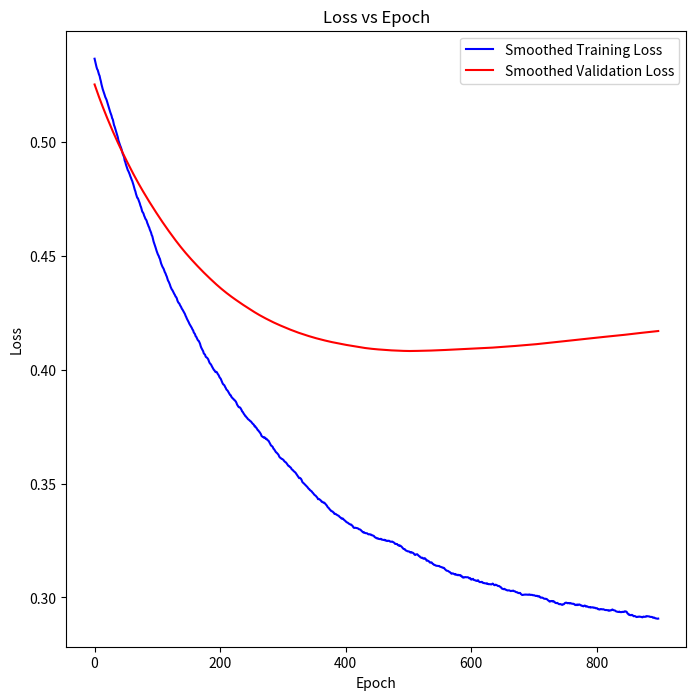

This chart was generated by the following Python code:
import numpy as np
import matplotlib.pyplot as plot

#Problem 3
#Function to create training data for the SGD Algorithm from the notes
def createToyData(func, sampleSize, std, domain = [0, 1]):
    x = np.linspace(domain[0], domain[1], sampleSize)
    np.random.shuffle(x)
    y = func(x) + np.random.normal(scale = std, size = x.shape)
    return x, y

#Sinusodial function from the notes
def sinusodial(x):
    return np.sin(2 * np.pi * x)

class SGD:
    def __init__(self, lr, epochs, bs, tolerance):
        self.lr = lr
        self.epochs = epochs
        self.bs = bs
        self.tolerance = tolerance
        self.weights = None
    
    def training(self, xTrain, yTrain, xValidation, yValidation):
        avgLosses = []
        validationLoss = []
        
        #n is number of samples d is number of traits
        n, d = xTrain.shape 
        self.weights = np.zeros(d)
        for i in range(self.epochs):
            indices = np.random.permutation(n)
            
            losses = []
            
            xShuffle = xTrain[indices]
            yShuffle = yTrain[indices].flatten()
            for j in range(0, n, self.bs):
                end = min(j + self.bs, n)
                
                xBatch = xShuffle[j:end]
                yBatch = yShuffle[j:end]

                xLength = len(xBatch)

                hypothesis = xBatch.dot(self.weights)
                trainingErrors = hypothesis - yBatch
                gradient = xBatch.T.dot(trainingErrors) / xLength
                self.weights -= self.lr * gradient

                loss = np.mean(trainingErrors ** 2)
                losses.append(loss)

                grad = np.linalg.norm(gradient)       
                if grad < self.tolerance:
                    break    

            prediction = xValidation.dot(self.weights)
            vError = prediction - yValidation.flatten()
            vLoss = np.mean(vError ** 2)
            
            avgLosses.append(np.mean(losses))
            validationLoss.append(vLoss)
            
        return self.weights, avgLosses, validationLoss
    
    def predict(self, x):
        return x.dot(self.weights)

def movingAvg(data, windowSize):
    movingAvg = []
    for i in range(len(data) - (windowSize + 1)):
        window = data[i:i + windowSize]
        windowAvg = np.mean(window)
        movingAvg.append(windowAvg)
    return movingAvg

#Hyperparamters used
lr = 0.01
epochs = 1000
bs = 32
tolerance = 1e-4

#Notes say:
xTrain, yTrain = createToyData(sinusodial, 80, 0.25) #80% training data
xValidation, yValidation = createToyData(sinusodial, 20, 0.25) #20% validation

#adding bias
xTrain = np.hstack((np.ones((xTrain.shape[0], 1)), xTrain[:, None]))
yTrain = yTrain[:, None]
xValidation = np.hstack((np.ones((xValidation.shape[0], 1)), xValidation[:, None]))
yValidation = yValidation[:, None]
    
sgd = SGD(lr, epochs, bs, tolerance)
weights, trainingLoss, validationLoss = sgd.training(xTrain, yTrain, xValidation, yValidation)

#Moving average on training loss to smooth out the line
windowSize = 100
smoothedTrainingLoss = movingAvg(trainingLoss, windowSize)
smoothedValidationLoss = movingAvg(validationLoss, windowSize)

#Plotting the loss vs epoch
plot.figure(figsize=(8,8))
plot.plot(smoothedTrainingLoss, color = "blue", label = "Smoothed Training Loss")
plot.plot(smoothedValidationLoss, color = "red", label = "Smoothed Validation Loss")
plot.title('Loss vs Epoch')
plot.xlabel('Epoch')
plot.ylabel('Loss')
plot.legend()
plot.show()